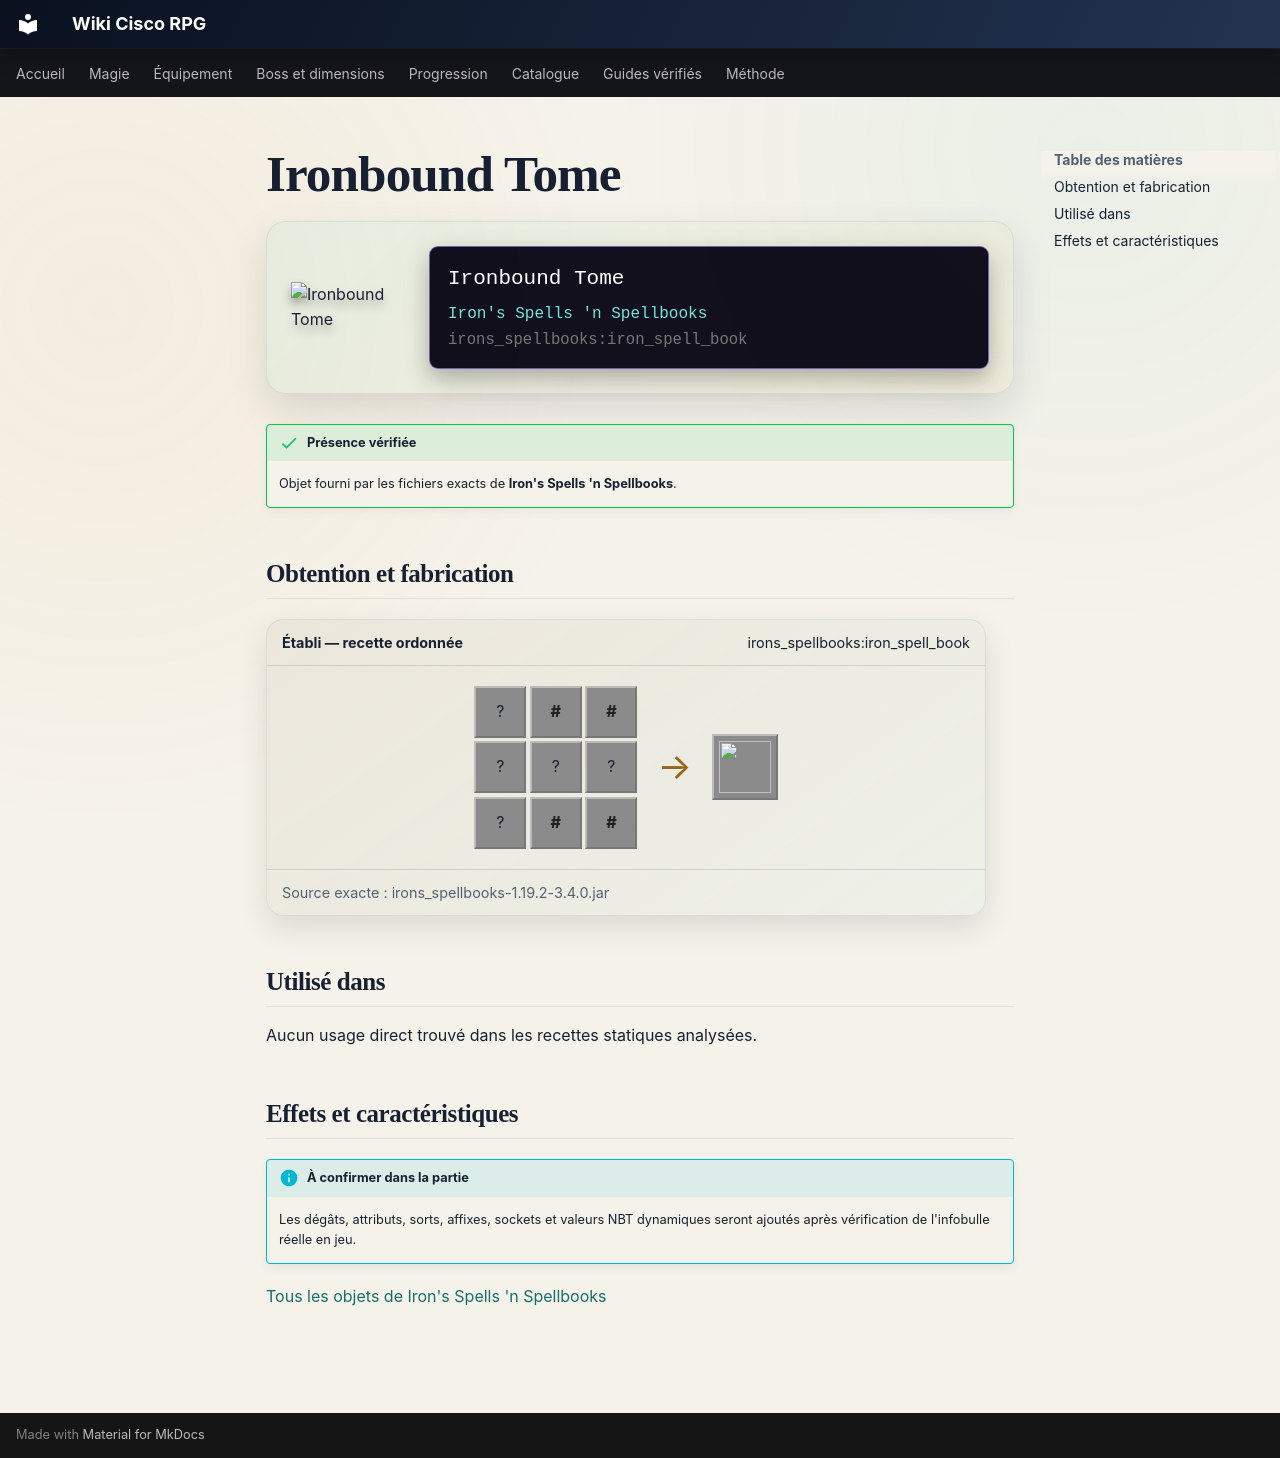

repository: Kloups-Dev/wiki-cisco-rpg · page: catalogue/objets/irons_spellbooks/iron_spell_book/index.html · generator: mkdocs

# Ironbound Tome

<div class="mc-item-showcase">
<img class="mc-item-icon" src="../../../../assets/generated/items/irons_spellbooks/iron_spell_book.png" alt="Ironbound Tome">
<div class="mc-tooltip-card">
<div class="mc-tooltip-card__name">Ironbound Tome</div>
<div class="mc-tooltip-card__mod">Iron&#x27;s Spells &#x27;n Spellbooks</div>
<div class="mc-tooltip-card__id">irons_spellbooks:iron_spell_book</div>
</div>
</div>

!!! success "Présence vérifiée"
    Objet fourni par les fichiers exacts de **Iron's Spells 'n Spellbooks**.

## Obtention et fabrication

<div class="jei-recipe"><div class="jei-recipe__head"><strong>Établi — recette ordonnée</strong><span>irons_spellbooks:iron_spell_book</span></div><div class="jei-recipe__body"><div class="jei-grid"><span class="jei-slot" title="Chain (minecraft:chain)">?</span><span class="jei-slot jei-slot--tag" title="#forge:leather">#</span><span class="jei-slot jei-slot--tag" title="#forge:leather">#</span><span class="jei-slot" title="Chain (minecraft:chain)">?</span><span class="jei-slot" title="Paper (minecraft:paper)">?</span><span class="jei-slot" title="Paper (minecraft:paper)">?</span><span class="jei-slot" title="Chain (minecraft:chain)">?</span><span class="jei-slot jei-slot--tag" title="#forge:leather">#</span><span class="jei-slot jei-slot--tag" title="#forge:leather">#</span></div><span class="jei-arrow">→</span><span class="jei-slot jei-slot--result"><img src="../../../../assets/generated/items/irons_spellbooks/iron_spell_book.png" alt=""></span></div><div class="jei-recipe__source">Source exacte : irons_spellbooks-1.19.2-3.4.0.jar</div></div>

## Utilisé dans

Aucun usage direct trouvé dans les recettes statiques analysées.

## Effets et caractéristiques

!!! info "À confirmer dans la partie"
    Les dégâts, attributs, sorts, affixes, sockets et valeurs NBT dynamiques seront ajoutés après vérification de l'infobulle réelle en jeu.

[Tous les objets de Iron's Spells 'n Spellbooks](../../../contenu/irons-spells.md)
